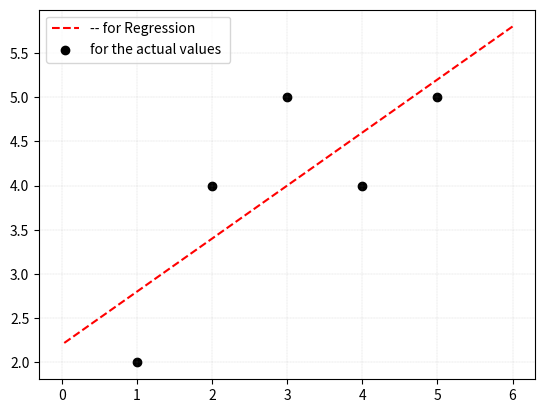

Here is the Python script that generated this plot:
#This is the code for which actual mathematical operation in done behind the linear Regression
import pandas as pd 
import numpy as np 
import matplotlib.pyplot as plt 

Week=[1,2,3,4,5]
Sales=[2,4,5,4,5]

df=pd.DataFrame({"week":Week,'Sales':Sales})
X=df['week'].values
Y=df['Sales'].values
print(df)
mean_x=np.mean(X)
mean_y=np.mean(Y)

#As we khow the Formula
# y=mx+c 
#Firstly we find the m
# M Formula :--
#  m=(x-x')(y-y')/(x-x')**2
n=len(X)
num=0
deno=0

for i in range(n):
    num=num+(X[i]-mean_x) *(Y[i] - mean_y)
    deno=deno+(X[i]-mean_x)**2

m=num/deno
# now finding the  c 
# y =mx+c   ///c=y'-mx
c  =mean_y - (m * mean_x)
print(f'M {m}')
print(f'C {c}')

max_x=np.max(X)+ 1
min_x=np.min(X) - 1
x=np.linspace(max_x,min_x) #this crete the 50 random numbers between the X and Y
y=(m*x )+ c
print(x)
print(y)

plt.plot(x,y,linestyle="--",color='red',label="-- for Regression") # pridcted value 
plt.scatter(X,Y,label='for the actual values ',color='black')# for the actual line 
plt.grid(linestyle=':',color='grey',linewidth=0.2)
plt.legend(loc='best')
plt.show()

#now finding the value of the r2

no=0
den=0

for i in range(n):
    yy=(m*X[i]) + c
    no=no+(Y[i]-yy)**2
    den=den+(Y[i]-mean_y)  **2

r2=1-(no/den)  
print(r2)
